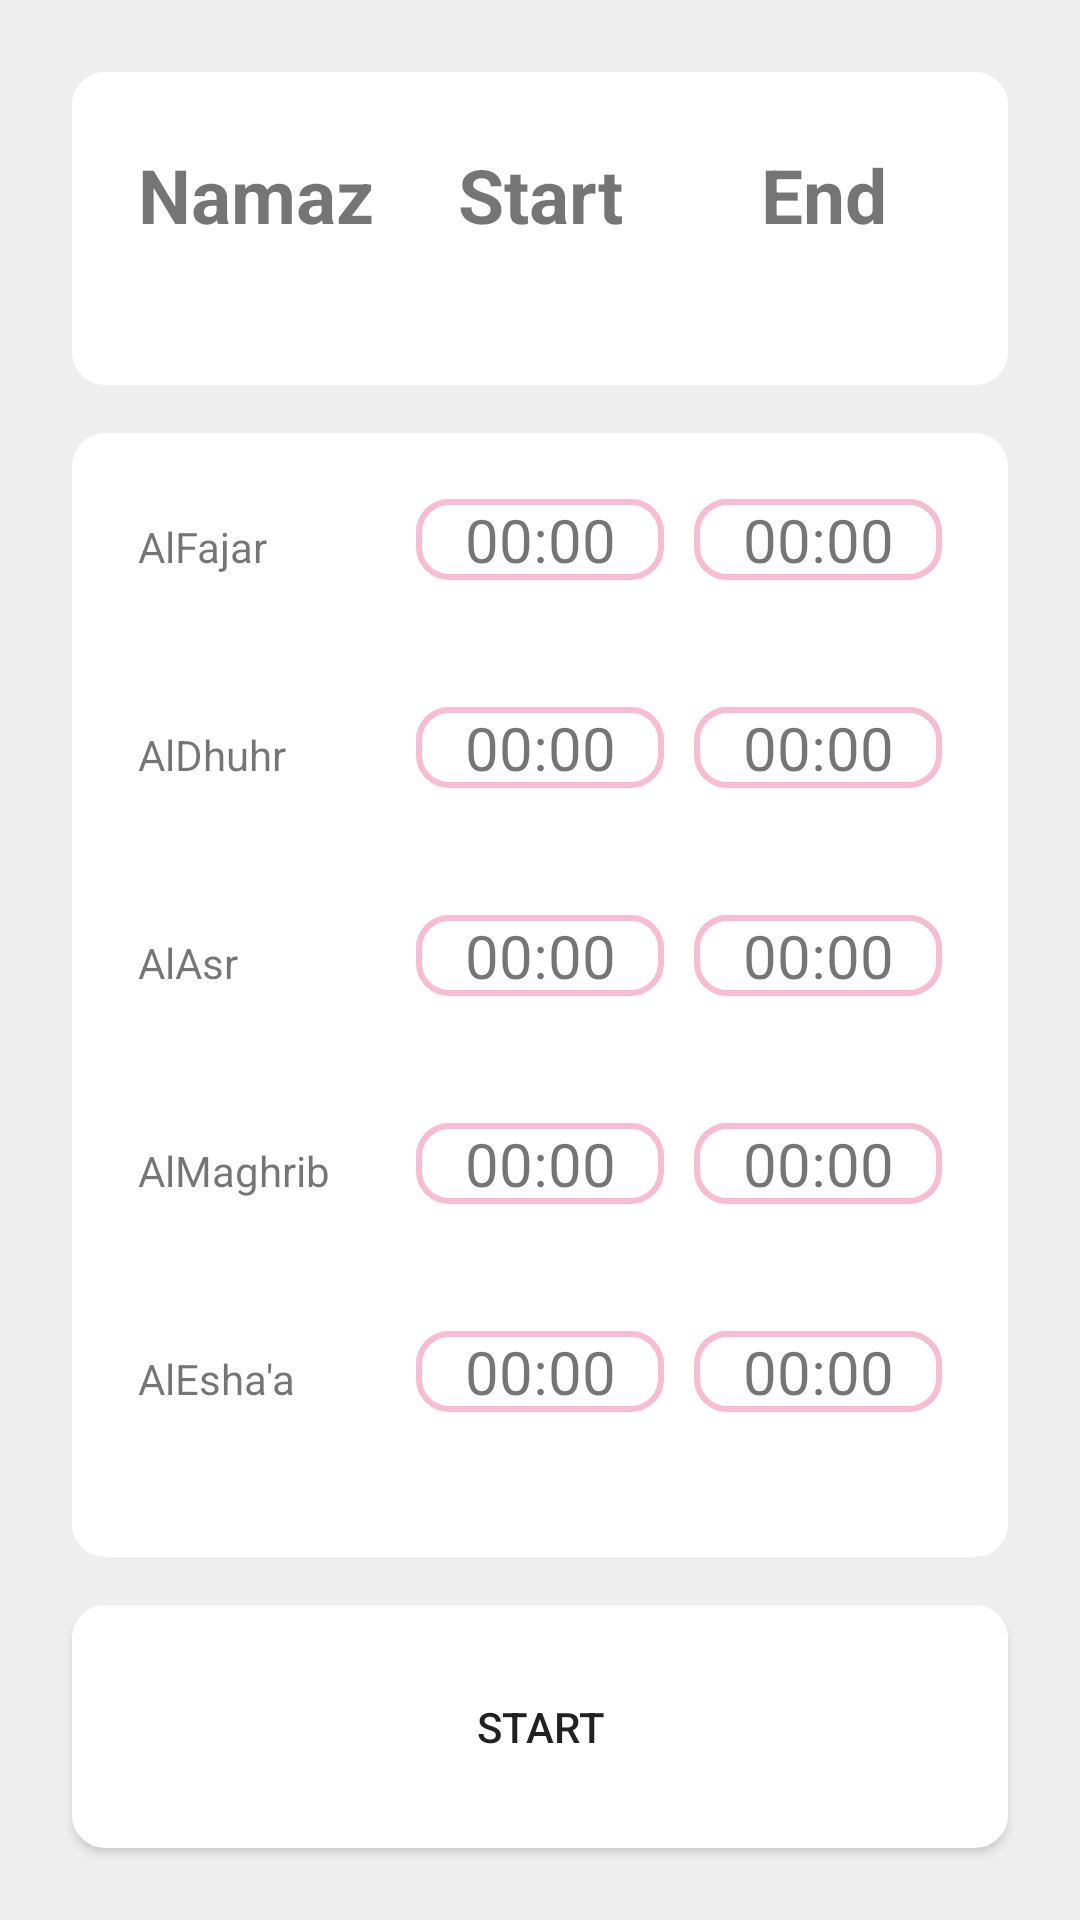

Produce the Android XML layout that renders to this screen, including the resource entries it uses.
<!-- AndroidManifest.xml: application theme AppTheme -->
<!-- res/layout/fragment_silent_mobile.xml -->
<FrameLayout xmlns:android="http://schemas.android.com/apk/res/android"
    xmlns:tools="http://schemas.android.com/tools"
    android:layout_width="match_parent"
    android:layout_height="match_parent"
    tools:context="com.OneWindowSol.waqarbscs.onewindownamaztimer.SilentMobile">

    <TableLayout xmlns:android="http://schemas.android.com/apk/res/android"
        xmlns:tools="http://schemas.android.com/tools"
        android:layout_width="match_parent"
        android:layout_height="match_parent"
        android:paddingBottom="@dimen/activity_vertical_margin"
        android:paddingLeft="@dimen/activity_horizontal_margin"
        android:paddingRight="@dimen/activity_horizontal_margin"
        android:paddingTop="@dimen/activity_vertical_margin"
        tools:context="com.onewindowsol.nimaztimer.Silent"
        android:weightSum="6"
        android:background="#eeeeee">

        <TableRow
            android:layout_width="match_parent"
            android:layout_height="wrap_content"
            android:weightSum="3"
            android:layout_margin="8dp"
            android:background="@drawable/shape"
            android:padding="14dp"
            android:layout_weight="1">

            <TextView
                android:layout_width="0dp"
                android:layout_height="wrap_content"
                android:text="Namaz"
                android:id="@+id/textNamaz"
                android:layout_weight="1"
                android:gravity="center_horizontal"
                android:paddingTop="10dp"
                android:textStyle="bold"
                android:textSize="25dp" />

            <TextView
                android:layout_width="0dp"
                android:layout_height="wrap_content"
                android:text="Start"
                android:id="@+id/textStart"
                android:layout_weight="1"
                android:gravity="center"
                android:textStyle="bold"
                android:textSize="25dp" />

            <TextView
                android:layout_width="0dp"
                android:layout_height="wrap_content"
                android:text="End"
                android:id="@+id/textEnd"
                android:layout_weight="1"
                android:gravity="center"
                android:textStyle="bold"
                android:textSize="25dp" />
        </TableRow>

        <LinearLayout
            android:orientation="vertical"
            android:background="@drawable/shape"
            android:padding="14dp"
            android:layout_margin="8dp"
            android:weightSum="5"
            android:layout_weight="4">

            <TableRow
                android:layout_width="match_parent"
                android:layout_height="wrap_content"
                android:weightSum="3"
                android:layout_margin="8dp"
                android:layout_weight="1">

                <TextView
                    android:layout_width="0dp"
                    android:layout_height="wrap_content"
                    android:text="AlFajar"
                    android:id="@+id/textView"
                    android:layout_weight="1" />

                <TextView
                    android:layout_width="0dp"
                    android:layout_height="wrap_content"
                    android:text="00:00"
                    android:id="@+id/FajarStart"
                    android:layout_weight="1"
                    android:gravity="center"
                    android:textSize="20dp"
                    android:background="@drawable/tableheader"
                    android:layout_marginLeft="10dp" />

                <TextView
                    android:layout_width="0dp"
                    android:layout_height="wrap_content"
                    android:text="00:00"
                    android:id="@+id/FajarEnd"
                    android:layout_weight="1"
                    android:gravity="center"
                    android:textSize="20dp"
                    android:background="@drawable/tableheader"
                    android:layout_marginLeft="10dp" />
            </TableRow>

            <TableRow
                android:layout_width="match_parent"
                android:layout_height="wrap_content"
                android:weightSum="3"
                android:layout_margin="8dp"
                android:layout_weight="1">

                <TextView
                    android:layout_width="0dp"
                    android:layout_height="wrap_content"
                    android:text="AlDhuhr"
                    android:id="@+id/textView5"
                    android:layout_weight="1" />

                <TextView
                    android:layout_width="0dp"
                    android:layout_height="wrap_content"
                    android:text="00:00"
                    android:id="@+id/ZuharStart"
                    android:layout_weight="1"
                    android:gravity="center"
                    android:textSize="20dp"
                    android:background="@drawable/tableheader"
                    android:layout_marginLeft="10dp" />

                <TextView
                    android:layout_width="0dp"
                    android:layout_height="wrap_content"
                    android:text="00:00"
                    android:id="@+id/ZuharEnd"
                    android:layout_weight="1"
                    android:gravity="center"
                    android:textSize="20dp"
                    android:background="@drawable/tableheader"
                    android:layout_marginLeft="10dp" />
            </TableRow>

            <TableRow
                android:layout_width="match_parent"
                android:layout_height="wrap_content"
                android:weightSum="3"
                android:layout_margin="8dp"
                android:layout_weight="1">

                <TextView
                    android:layout_width="0dp"
                    android:layout_height="wrap_content"
                    android:text="AlAsr"
                    android:id="@+id/textView8"
                    android:layout_weight="1" />

                <TextView
                    android:layout_width="0dp"
                    android:layout_height="wrap_content"
                    android:text="00:00"
                    android:id="@+id/AsarStart"
                    android:layout_weight="1"
                    android:gravity="center"
                    android:textSize="20dp"
                    android:background="@drawable/tableheader"
                    android:layout_marginLeft="10dp" />

                <TextView
                    android:layout_width="0dp"
                    android:layout_height="wrap_content"
                    android:text="00:00"
                    android:id="@+id/AsarEnd"
                    android:layout_weight="1"
                    android:gravity="center"
                    android:textSize="20dp"
                    android:background="@drawable/tableheader"
                    android:layout_marginLeft="10dp" />
            </TableRow>

            <TableRow
                android:layout_width="match_parent"
                android:layout_height="wrap_content"
                android:weightSum="3"
                android:layout_margin="8dp"
                android:layout_weight="1">

                <TextView
                    android:layout_width="0dp"
                    android:layout_height="wrap_content"
                    android:text="AlMaghrib"
                    android:id="@+id/textView11"
                    android:layout_weight="1" />

                <TextView
                    android:layout_width="0dp"
                    android:layout_height="wrap_content"
                    android:text="00:00"
                    android:id="@+id/MagribStart"
                    android:layout_weight="1"
                    android:gravity="center"
                    android:textSize="20dp"
                    android:background="@drawable/tableheader"
                    android:layout_marginLeft="10dp" />

                <TextView
                    android:layout_width="0dp"
                    android:layout_height="wrap_content"
                    android:text="00:00"
                    android:id="@+id/MagribEnd"
                    android:layout_weight="1"
                    android:gravity="center"
                    android:textSize="20dp"
                    android:background="@drawable/tableheader"
                    android:layout_marginLeft="10dp" />
            </TableRow>

            <TableRow
                android:layout_width="match_parent"
                android:layout_height="wrap_content"
                android:weightSum="3"
                android:layout_margin="8dp"
                android:layout_weight="1">

                <TextView
                    android:layout_width="0dp"
                    android:layout_height="wrap_content"
                    android:text="AlEsha&apos;a"
                    android:id="@+id/textView14"
                    android:layout_weight="1" />

                <TextView
                    android:layout_width="0dp"
                    android:layout_height="wrap_content"
                    android:text="00:00"
                    android:id="@+id/EshaStart"
                    android:layout_weight="1"
                    android:gravity="center"
                    android:textSize="20dp"
                    android:background="@drawable/tableheader"
                    android:layout_marginLeft="10dp" />

                <TextView
                    android:layout_width="0dp"
                    android:layout_height="wrap_content"
                    android:text="00:00"
                    android:id="@+id/EshaEnd"
                    android:layout_weight="1"
                    android:gravity="center"
                    android:textSize="20dp"
                    android:background="@drawable/tableheader"
                    android:layout_marginLeft="10dp" />
            </TableRow>
        </LinearLayout>


        <Button
            android:layout_width="wrap_content"
            android:layout_height="wrap_content"
            android:text="Start"
            android:id="@+id/buttonStart"
            android:layout_weight="1"
            android:background="@drawable/shape"
            android:layout_margin="8dp" />

    </TableLayout>

</FrameLayout>
<!-- resources referenced by this layout -->
<resources>
  <dimen name="activity_horizontal_margin">16dp</dimen>
  <dimen name="activity_vertical_margin">16dp</dimen>
  <!-- drawable shape (drawable) -->
  <?xml version="1.0" encoding="utf-8"?>
  <shape xmlns:android="http://schemas.android.com/apk/res/android"
      android:shape="rectangle">
      <stroke
          android:width="2dp"
          android:color="#FFF" />
      <gradient
          android:endColor="#FFF"
          android:startColor="#FFF"
          android:angle="0" />
      <corners
          android:bottomRightRadius="10dp"
          android:bottomLeftRadius="10dp"
          android:topLeftRadius="10dp"
          android:topRightRadius="10dp" />
  </shape>
  <!-- drawable tableheader (drawable) -->
  <?xml version="1.0" encoding="utf-8"?>
  <shape xmlns:android="http://schemas.android.com/apk/res/android"
      android:shape="rectangle">
      <stroke
          android:width="2dp"
          android:color="#f8bbd0" />
      <gradient
          android:endColor="#FFF"
          android:startColor="#FFF"
          android:angle="0" />
      <corners
          android:bottomRightRadius="10dp"
          android:bottomLeftRadius="10dp"
          android:topLeftRadius="10dp"
          android:topRightRadius="10dp" />
  </shape>
  <style name="AppTheme" parent="Theme.AppCompat.Light.DarkActionBar">
          
          <item name="colorPrimary">@color/colorPrimary</item>
          <item name="colorPrimaryDark">@color/colorPrimaryDark</item>
          <item name="colorAccent">@color/colorAccent</item>
      </style>
  <color name="colorPrimary">#333740</color>
  <color name="colorPrimaryDark">#353740</color>
  <color name="colorAccent">#FF4081</color>
</resources>
